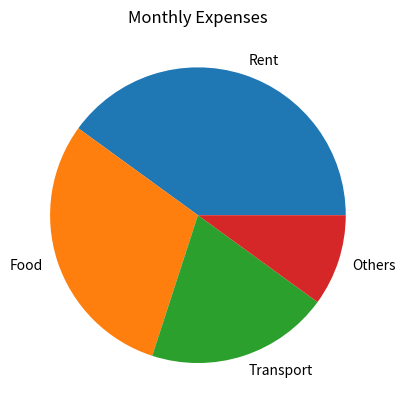

The script that saved this image:
# Create a pie chart for monthly expenses.

Categories= ['Rent', 'Food', 'Transport', 'Others']
Amounts= [40, 30, 20, 10]
import matplotlib.pyplot as plt
plt.pie(Amounts,labels=Categories)
plt.title("Monthly Expenses")
plt.show()